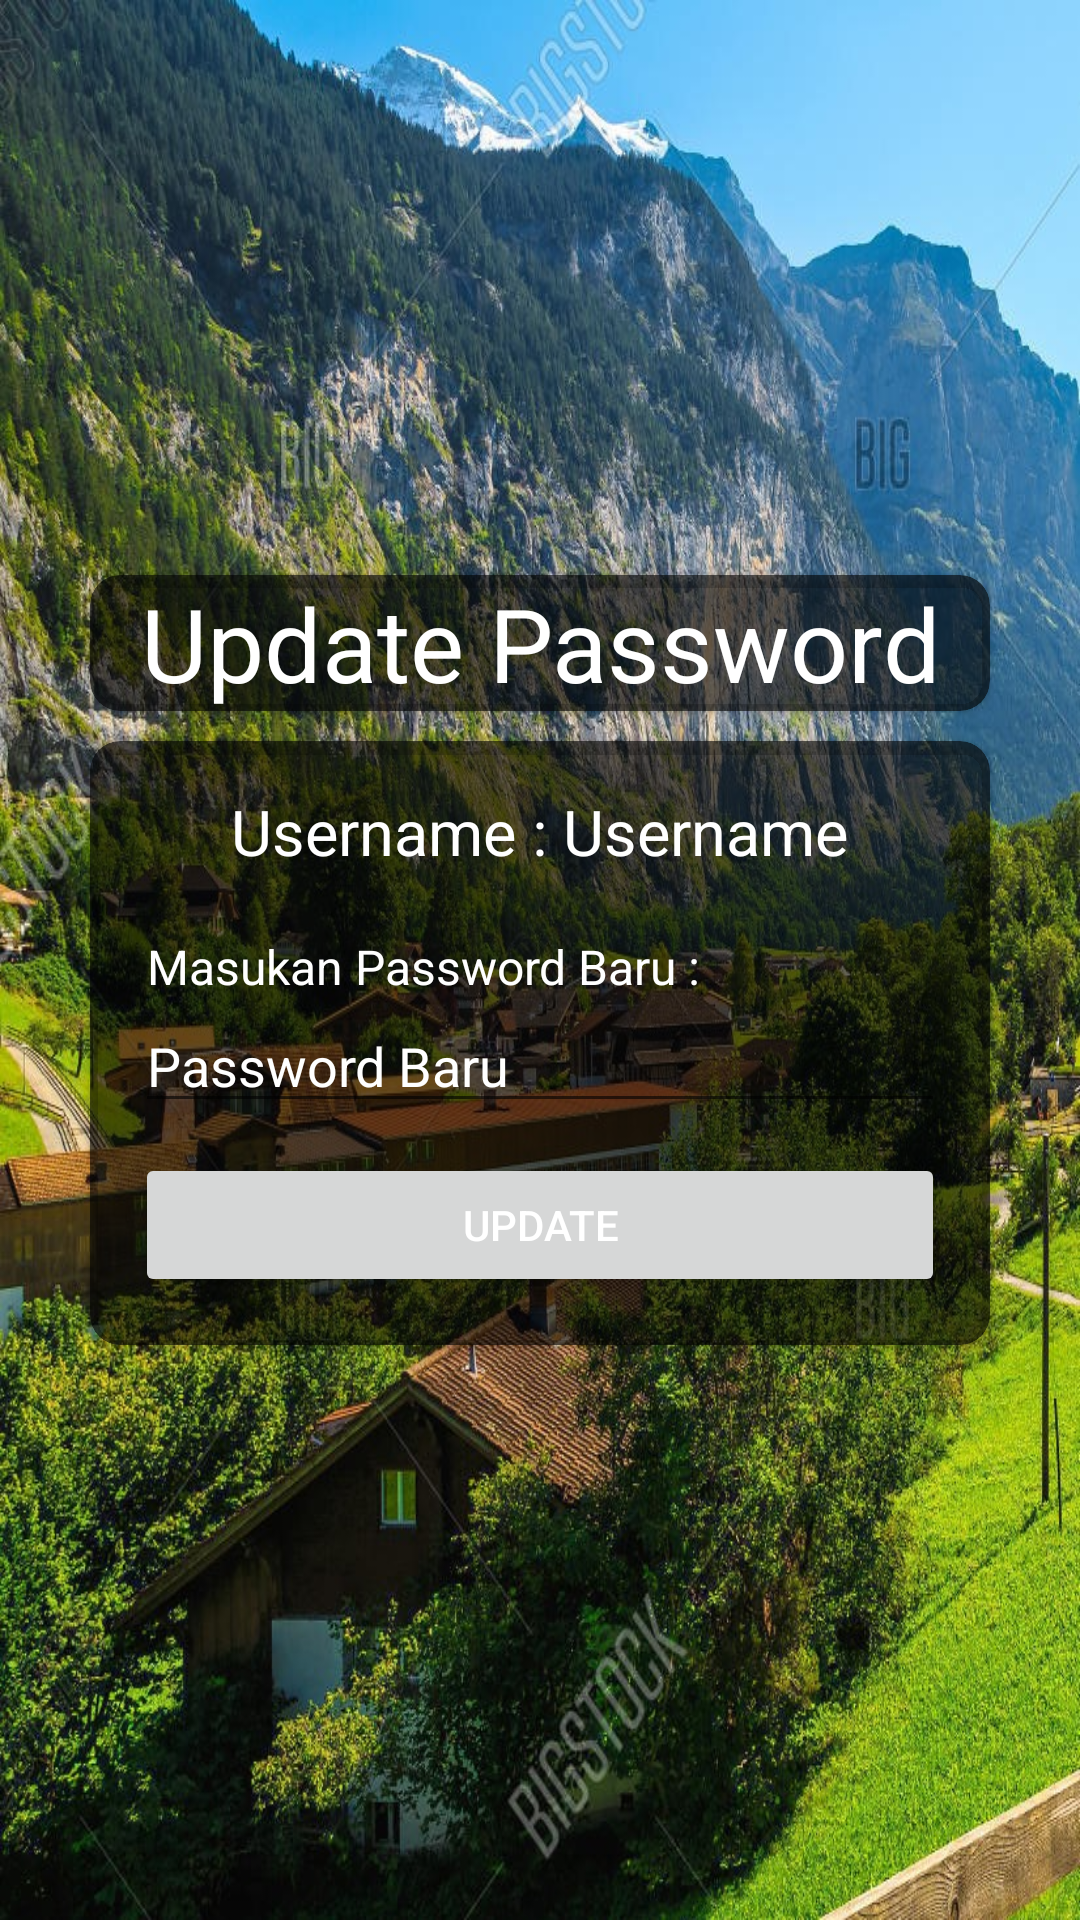

Layout XML and referenced resources for this Android screen:
<!-- AndroidManifest.xml: application theme Theme.WisataTempellmahbang -->
<!-- res/layout/activity_update_password.xml -->
<?xml version="1.0" encoding="utf-8"?>
<LinearLayout xmlns:android="http://schemas.android.com/apk/res/android"
    xmlns:app="http://schemas.android.com/apk/res-auto"
    xmlns:tools="http://schemas.android.com/tools"
    android:layout_width="match_parent"
    android:layout_height="match_parent"
    android:background="@drawable/loginscreen"
    android:gravity="center"
    android:orientation="vertical"
    android:padding="16dp"
    tools:context=".UpdatePassword">

    <androidx.cardview.widget.CardView
        android:layout_width="300dp"
        android:layout_height="wrap_content"
        android:layout_marginBottom="10dp"
        android:backgroundTint="@color/material_on_background_emphasis_medium"
        app:cardCornerRadius="10dp"
        android:gravity="center"
        android:orientation="vertical"
        android:padding="8dp">

        <TextView
            android:layout_width="match_parent"
            android:layout_height="wrap_content"
            android:gravity="center"
            android:text="Update Password"
            android:textColor="@color/white"
            android:textSize="34sp" />
    </androidx.cardview.widget.CardView>

    <androidx.cardview.widget.CardView
        android:layout_width="300dp"
        android:layout_height="wrap_content"
        android:backgroundTint="@color/material_on_background_emphasis_medium"
        android:padding="20dp"
        app:cardCornerRadius="10dp">

        <LinearLayout
            android:layout_width="match_parent"
            android:layout_height="wrap_content"
            android:gravity="center"
            android:orientation="vertical"
            android:padding="16dp">

            <LinearLayout
                android:layout_width="wrap_content"
                android:layout_height="wrap_content"
                android:orientation="horizontal">
            <TextView
                android:layout_width="wrap_content"
                android:layout_height="wrap_content"
                android:hint="Username : "
                android:textSize="21sp"
                android:textColor="@color/white"
                android:textColorHint="@color/white" />

                <TextView
                    android:id="@+id/tvUsernameUpdate"
                    android:layout_width="wrap_content"
                    android:textSize="21sp"
                    android:layout_height="wrap_content"
                    android:textColor="@color/white"
                    android:text="Username"/>
            </LinearLayout>

            <TextView
                android:layout_width="wrap_content"
                android:layout_height="wrap_content"
                android:text="Masukan Password Baru :"
                android:textColor="@color/white"
                android:textSize="16sp"
                android:layout_gravity="start"
                android:layout_marginTop="20dp"
                android:layout_marginStart="3dp"/>

            <EditText
                android:id="@+id/etNewPassword"
                android:layout_width="270dp"
                android:layout_height="wrap_content"
                android:ems="10"
                android:hint="Password Baru"
                android:inputType="textPassword"
                android:textColor="@color/white"
                android:textColorHint="@color/white" />

            <Button
                android:id="@+id/btn_update"
                android:layout_width="270dp"
                android:layout_height="wrap_content"
                android:layout_marginTop="10dp"
                android:text="Update"
                android:textColor="@android:color/white" />

        </LinearLayout>
    </androidx.cardview.widget.CardView>
</LinearLayout>
<!-- resources referenced by this layout -->
<resources>
  <!-- drawable loginscreen: jpg bitmap (drawable, 429170 bytes) -->
  <style name="Theme.WisataTempellmahbang" parent="Theme.MaterialComponents.DayNight.DarkActionBar">
          
          <item name="colorPrimary">@color/purple_500</item>
          <item name="colorPrimaryVariant">@color/purple_700</item>
          <item name="colorOnPrimary">@color/white</item>
          
          <item name="colorSecondary">@color/teal_200</item>
          <item name="colorSecondaryVariant">@color/teal_700</item>
          <item name="colorOnSecondary">@color/black</item>
          
          <item name="android:statusBarColor" tools:targetApi="l">?attr/colorPrimaryVariant</item>
          
      </style>
  <!-- not gathered from this repository: default colours our renderer supplied (Android Studio template values) -->
  <color name="purple_500">#FF6200EE</color>
  <color name="purple_700">#FF3700B3</color>
  <color name="teal_200">#FF03DAC5</color>
  <color name="teal_700">#FF018786</color>
  <color name="black">#FF000000</color>
  <color name="white">#FFFFFFFF</color>
</resources>
